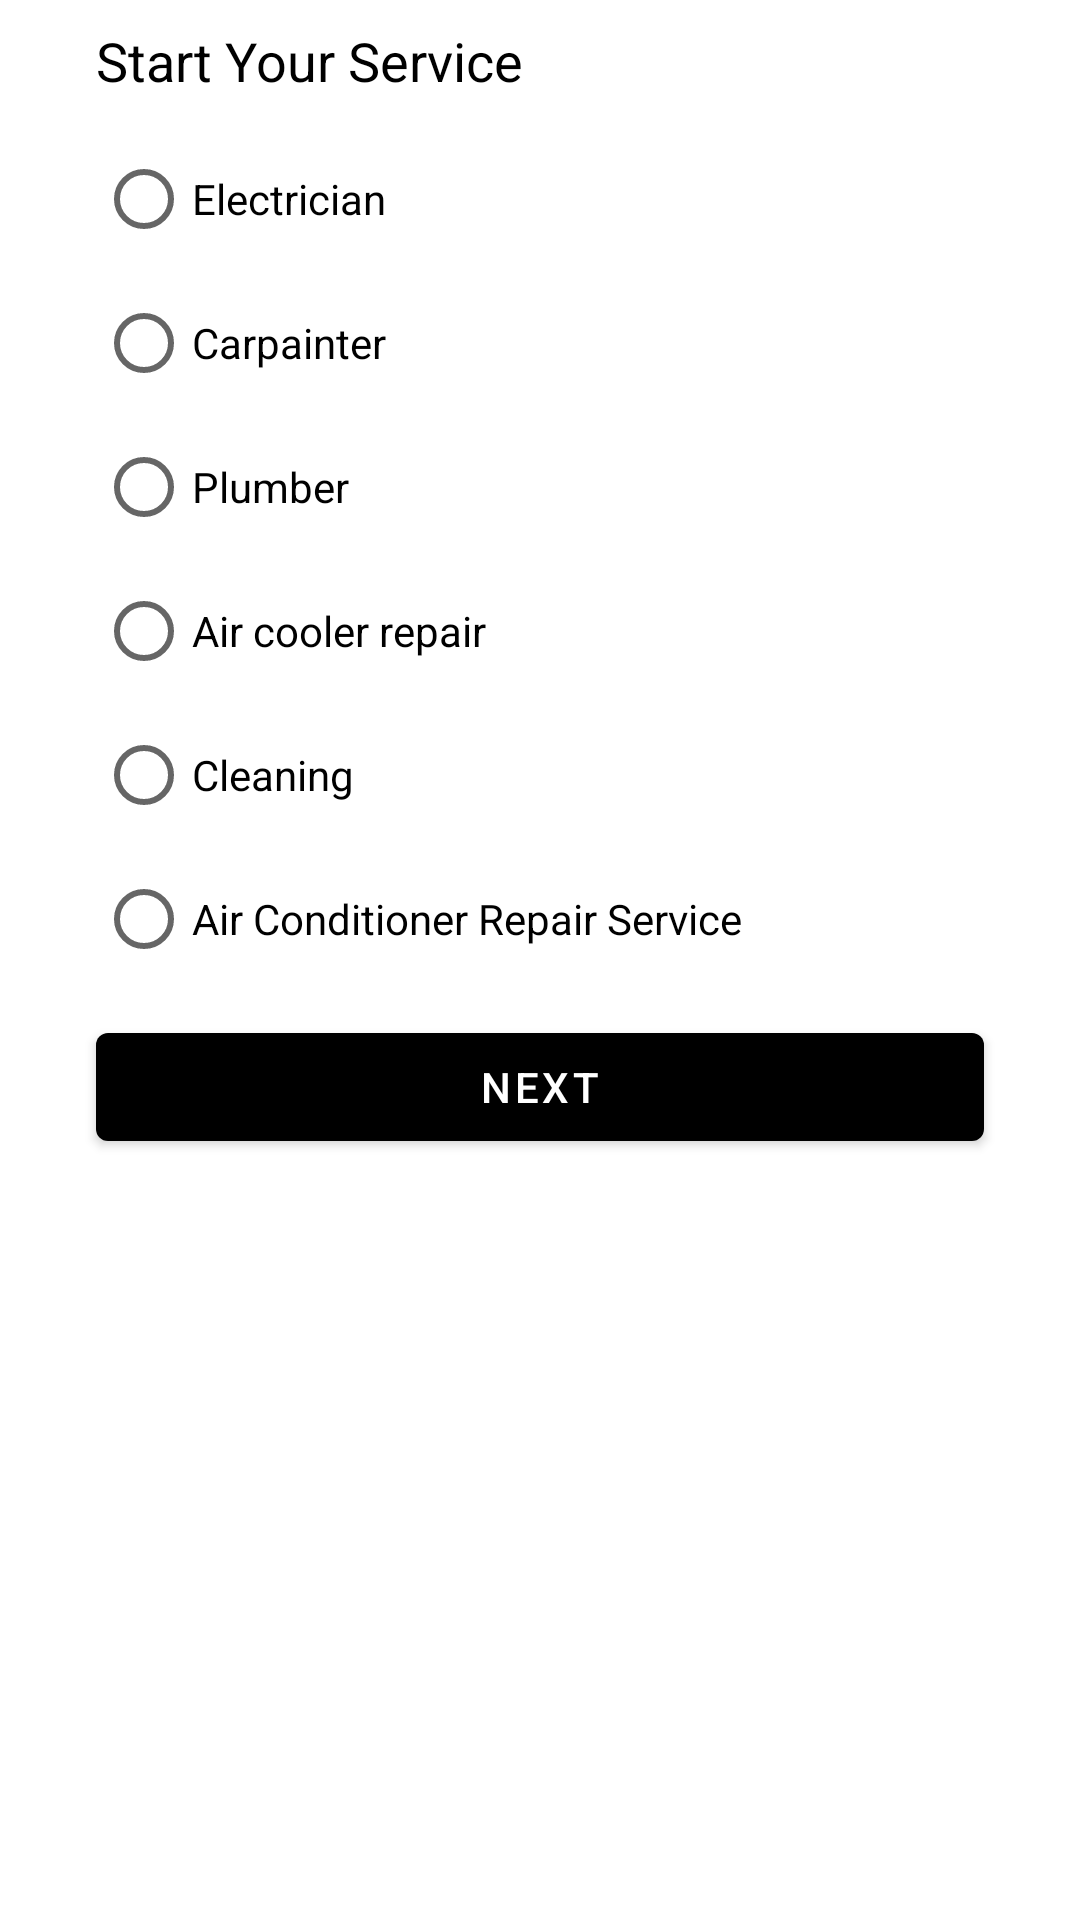

Write the Android layout XML for this screen, with the resource values it uses.
<!-- AndroidManifest.xml: application theme AppTheme -->
<!-- res/layout/fragment_vendor_category.xml -->
<?xml version="1.0" encoding="utf-8"?>
<LinearLayout xmlns:android="http://schemas.android.com/apk/res/android"
    xmlns:tools="http://schemas.android.com/tools"
    android:layout_width="match_parent"
    android:layout_height="match_parent"
    android:orientation="vertical"
    tools:context=".main.vendor.VendorCategory">

    <TextView
        android:layout_width="match_parent"
        android:layout_height="wrap_content"
        android:layout_marginStart="32dp"
        android:layout_marginTop="8dp"
        android:text="Start Your Service"
        android:textSize="18dp"
        android:textColor="@color/colorBlack"/>
    
    <RadioGroup
        android:id="@+id/radioGroup"
        android:layout_width="match_parent"
        android:layout_height="wrap_content"
        android:layout_marginStart="32dp"
        android:layout_marginTop="10dp"
        android:layout_marginEnd="16dp">

        <RadioButton
            android:id="@+id/rb_electrician"
            android:layout_width="wrap_content"
            android:layout_height="wrap_content"
            android:text="Electrician"/>

        <RadioButton
            android:id="@+id/rb_carpainter"
            android:layout_width="wrap_content"
            android:layout_height="wrap_content"
            android:text="Carpainter"/>

        <RadioButton
            android:id="@+id/rb_plumber"
            android:layout_width="wrap_content"
            android:layout_height="wrap_content"
            android:text="Plumber"/>

        <RadioButton
            android:id="@+id/rb_air_cooler_repair"
            android:layout_width="wrap_content"
            android:layout_height="wrap_content"
            android:text="Air cooler repair"/>

        <RadioButton
            android:id="@+id/rb_cleaning"
            android:layout_width="wrap_content"
            android:layout_height="wrap_content"
            android:text="Cleaning"/>

        <RadioButton
            android:id="@+id/rb_air_condi_repair_store"
            android:layout_width="wrap_content"
            android:layout_height="wrap_content"
            android:text="Air Conditioner Repair Service"/>

    </RadioGroup>
    
    <com.google.android.material.button.MaterialButton
        android:id="@+id/vendor_category_next"
        android:layout_width="match_parent"
        android:layout_height="wrap_content"
        android:layout_marginStart="32dp"
        android:layout_marginEnd="32dp"
        android:layout_marginTop="8dp"
        android:text="next"/>

    <com.google.android.material.button.MaterialButton
        android:id="@+id/vendor_category_update"
        android:layout_width="match_parent"
        android:layout_height="wrap_content"
        android:layout_marginStart="32dp"
        android:layout_marginEnd="32dp"
        android:layout_marginTop="8dp"
        android:visibility="gone"
        android:text="update"/>

</LinearLayout>
<!-- resources referenced by this layout -->
<resources>
  <color name="colorBlack">#000000</color>
  <style name="AppTheme" parent="@style/Theme.MaterialComponents.Light.NoActionBar">
          
          <item name="colorPrimary">@color/colorPrimary</item>
          <item name="colorPrimaryDark">@color/colorPrimaryDark</item>
          <item name="colorAccent">@color/colorAccent</item>
  
          <item name="android:statusBarColor">@color/lightWeightGrey</item>
          <item name="android:windowLightStatusBar">true</item>
      </style>
  <color name="colorPrimary">#000000</color>
  <color name="colorPrimaryDark">#232323</color>
  <color name="colorAccent">#EAEAEA</color>
  <color name="lightWeightGrey">#F8F7F7</color>
</resources>
